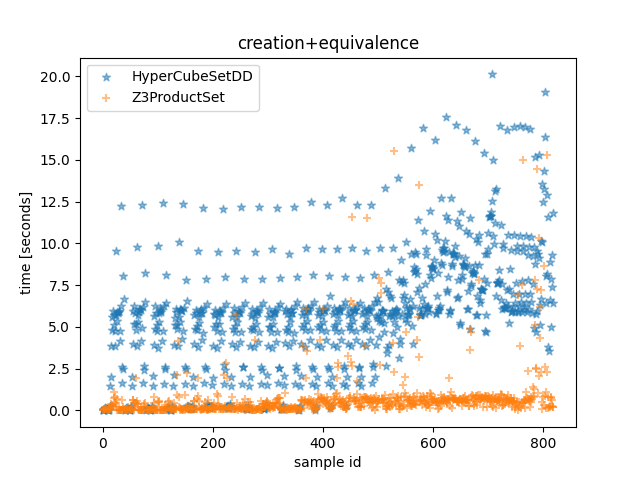

The table this chart was drawn from, first rows:
HyperCubeSetDD time, Z3ProductSet time, HyperCubeSetDD outcome, Z3ProductSet outcome, description
9.280000085709617e-05, 0.009736, False, False, <allow_list1=[{'src_ports': None, 'negat…
8.730000081413891e-05, 0.01633, False, False, <allow_list1=[{'src_ports': None, 'negat…
0.01997, 0.03623, False, False, <allow_list1=[{'src_ports': None, 'negat…
0.09595, 0.0834, False, False, <allow_list1=[{'src_ports': None, 'negat…
0.1521, 0.07089, False, False, <allow_list1=[{'src_ports': None, 'negat…
0.1591, 0.08713, False, False, <allow_list1=[{'src_ports': None, 'negat…
0.06275, 0.0582, False, False, <allow_list1=[{'src_ports': None, 'negat…
0.09459, 0.1616, False, False, <allow_list1=[{'src_ports': None, 'negat…
0.08736, 0.05053, False, False, <allow_list1=[{'src_ports': None, 'negat…
0.0001212, 0.01552, False, False, <allow_list1=[{'src_ports': None, 'negat…
0.0002429, 0.02089, False, False, <allow_list1=[{'src_ports': None, 'negat…
0.01984, 0.08092, False, False, <allow_list1=[{'src_ports': None, 'negat…
0.1162, 0.05815, False, False, <allow_list1=[{'src_ports': None, 'negat…
0.2509, 0.1428, False, False, <allow_list1=[{'src_ports': None, 'negat…
1.444, 0.1019, False, False, <allow_list1=[{'src_ports': None, 'negat…
2.009, 0.08199, False, False, <allow_list1=[{'src_ports': None, 'negat…
3.885, 0.411, False, False, <allow_list1=[{'src_ports': None, 'negat…
5.586, 0.3196, False, False, <allow_list1=[{'src_ports': None, 'negat…
4.819, 0.2601, False, False, <allow_list1=[{'src_ports': None, 'negat…
5.978, 0.222, False, False, <allow_list1=[{'src_ports': None, 'negat…
5.695, 1.072, False, False, <allow_list1=[{'src_ports': None, 'negat…
5.122, 0.7543, False, False, <allow_list1=[{'src_ports': None, 'negat…
4.776, 0.8262, False, False, <allow_list1=[{'src_ports': None, 'negat…
3.85, 0.4518, False, False, <allow_list1=[{'src_ports': None, 'negat…
9.565, 0.2968, False, False, <allow_list1=[{'src_ports': None, 'negat…
5.694, 0.4315, False, False, <allow_list1=[{'src_ports': None, 'negat…
5.361, 0.6715, False, False, <allow_list1=[{'src_ports': None, 'negat…
5.919, 0.02522, False, False, <allow_list1=[{'src_ports': None, 'negat…
5.847, 0.02422, False, False, <allow_list1=[{'src_ports': None, 'negat…
5.869, 0.02407, False, False, <allow_list1=[{'src_ports': None, 'negat…
5.951, 0.02421, False, False, <allow_list1=[{'src_ports': None, 'negat…
4.133, 0.02451, False, False, <allow_list1=[{'src_ports': None, 'negat…
4.73, 0.02424, False, False, <allow_list1=[{'src_ports': None, 'negat…
12.25, 0.02438, False, False, <allow_list1=[{'src_ports': None, 'negat…
6.243, 0.02462, False, False, <allow_list1=[{'src_ports': None, 'negat…
1.654, 0.0263, False, False, <allow_list1=[{'src_ports': None, 'negat…
2.612, 0.6486, False, False, <allow_list1=[{'src_ports': None, 'negat…
2.472, 0.1876, False, False, <allow_list1=[{'src_ports': None, 'negat…
8.035, 0.1088, False, False, <allow_list1=[{'src_ports': None, 'negat…
6.664, 0.02465, False, False, <allow_list1=[{'src_ports': None, 'negat…
0.0001589, 0.01093, False, False, <allow_list1=[{'src_ports': [(0, 1000), …
0.01997, 0.06404, False, False, <allow_list1=[{'src_ports': [(0, 1000), …
0.09767, 0.09243, False, False, <allow_list1=[{'src_ports': [(0, 1000), …
0.1563, 0.09015, False, False, <allow_list1=[{'src_ports': [(0, 1000), …
0.164, 0.05648, False, False, <allow_list1=[{'src_ports': [(0, 1000), …
0.06278, 0.04939, False, False, <allow_list1=[{'src_ports': [(0, 1000), …
0.09672, 0.1778, False, False, <allow_list1=[{'src_ports': [(0, 1000), …
0.08742, 0.04859, False, False, <allow_list1=[{'src_ports': [(0, 1000), …
0.0001408, 0.01695, False, False, <allow_list1=[{'src_ports': [(0, 1000), …
0.0002592, 0.01753, False, False, <allow_list1=[{'src_ports': [(0, 1000), …
0.02045, 0.04536, False, False, <allow_list1=[{'src_ports': [(0, 1000), …
0.1187, 0.05326, False, False, <allow_list1=[{'src_ports': [(0, 1000), …
0.2602, 0.1546, False, False, <allow_list1=[{'src_ports': [(0, 1000), …
1.454, 0.09064, False, False, <allow_list1=[{'src_ports': [(0, 1000), …
2.022, 0.06902, False, False, <allow_list1=[{'src_ports': [(0, 1000), …
3.99, 0.6368, False, False, <allow_list1=[{'src_ports': [(0, 1000), …
5.928, 0.6015, False, False, <allow_list1=[{'src_ports': [(0, 1000), …
5.179, 0.02705, False, False, <allow_list1=[{'src_ports': [(0, 1000), …
6.222, 0.4483, False, False, <allow_list1=[{'src_ports': [(0, 1000), …
5.811, 0.4692, False, False, <allow_list1=[{'src_ports': [(0, 1000), …
... 760 more rows
